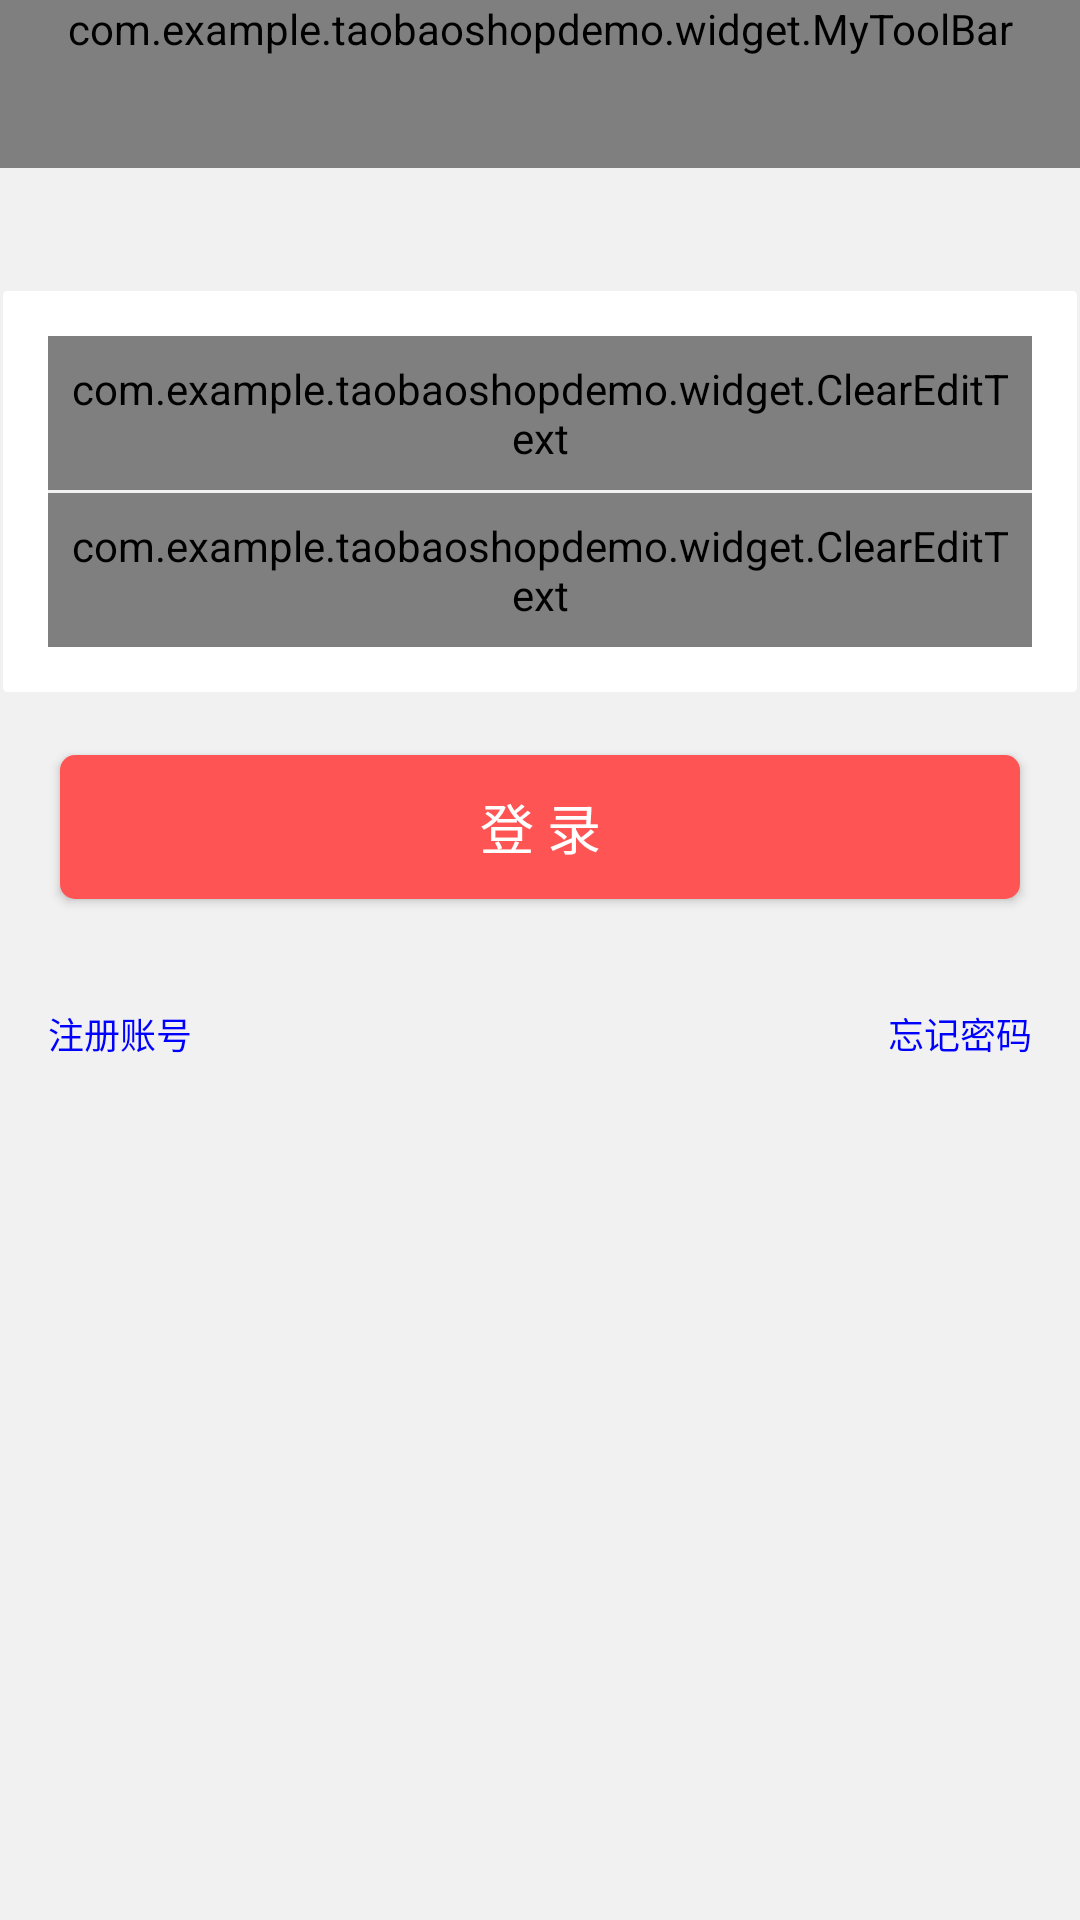

Reconstruct the res/layout file that produces this screen, plus the resources it refers to.
<!-- AndroidManifest.xml: application theme Theme.TaobaoShopDemo -->
<!-- res/layout/activity_login.xml -->
<?xml version="1.0" encoding="utf-8"?>

<LinearLayout xmlns:android="http://schemas.android.com/apk/res/android"
    xmlns:app="http://schemas.android.com/apk/res-auto"
    xmlns:tools="http://schemas.android.com/tools"
    android:layout_width="match_parent"
    android:layout_height="match_parent"
    android:background="@color/bg_color"
    android:orientation="vertical"
    tools:context=".LoginActivity">

    <com.example.taobaoshopdemo.widget.MyToolBar
        android:id="@+id/login_toolbar"
        android:layout_width="match_parent"
        android:layout_height="wrap_content"
        android:background="?attr/colorPrimary"
        android:minHeight="?attr/actionBarSize"
        app:navigationIcon="@drawable/icon_back_32px"
        app:title="登录" />

    <LinearLayout
        android:layout_width="match_parent"
        android:layout_height="wrap_content"
        android:layout_marginTop="40dp"
        android:background="@drawable/selector_view_block"
        android:orientation="vertical"
        android:padding="@dimen/largePadding">

        <com.example.taobaoshopdemo.widget.ClearEditText
            android:id="@+id/login_etxt_phone"
            style="@style/editText_base"
            android:layout_width="match_parent"
            android:layout_height="wrap_content"
            android:drawableLeft="@drawable/icon_telphone_32"
            android:drawablePadding="20dp"
            android:hint="请输入手机号码"
            android:inputType="phone" />

        <View style="@style/line_vertical" />

        <com.example.taobaoshopdemo.widget.ClearEditText
            android:id="@+id/login_etxt_psw"
            style="@style/editText_base"
            android:layout_width="match_parent"
            android:layout_height="wrap_content"
            android:drawableLeft="@drawable/icon_lock"
            android:drawablePadding="20dp"
            android:hint="请输入登录密码"
            android:inputType="textPassword" />
    </LinearLayout>

    <Button
        android:id="@+id/login_btn_login"
        style="@style/bigRedButton"
        android:layout_width="match_parent"
        android:layout_height="wrap_content"
        android:layout_margin="20dp"
        android:layout_marginTop="30dp"
        android:text="登 录" />

    <LinearLayout
        android:layout_width="match_parent"
        android:layout_height="wrap_content"
        android:layout_gravity="bottom"
        android:gravity="center_vertical"
        android:orientation="horizontal"
        android:padding="@dimen/largePadding">

        <TextView
            android:id="@+id/txt_toReg"
            android:layout_width="0dp"
            android:layout_height="wrap_content"
            android:layout_weight="1"
            android:text="注册账号"
            android:textColor="@color/blue"
            android:textSize="12sp" />

        <TextView
            android:layout_width="0dp"
            android:layout_height="wrap_content"
            android:layout_weight="1"
            android:gravity="right"
            android:text="忘记密码"
            android:textColor="@color/blue"
            android:textSize="12sp" />
    </LinearLayout>

</LinearLayout>
<!-- resources referenced by this layout -->
<resources>
  <color name="bg_color">#f1f1f1</color>
  <color name="blue">#0000ff</color>
  <dimen name="largePadding">16.0dip</dimen>
  <!-- drawable selector_view_block (drawable) -->
  <?xml version="1.0" encoding="utf-8"?>
  
  <selector xmlns:android="http://schemas.android.com/apk/res/android">
      <item android:state_focused="true">
          <shape android:shape="rectangle">
              <corners android:radius="@dimen/buttonCornerSize"/>
              <solid android:color="@color/white"/>
              <stroke android:width="1.0dp" android:color="@color/grey_btn_color_normal"/>
          </shape>
      </item>
      <item>
          <shape android:shape="rectangle">
              <corners android:radius="@dimen/buttonCornerSize"/>
              <solid android:color="@color/white"/>
              <stroke android:width="1.0dp" android:color="@color/grey_btn_color_normal"/>
          </shape>
      </item>
  </selector>
  <style name="bigRedButton" parent="@style/bigButton">
          <item name="android:background">@drawable/bg_btn_style_red</item>
      </style>
  <style name="editText_base">
          <item name="android:textSize">16sp</item>
          <item name="android:padding">8dp</item>
          <item name="android:minHeight">@dimen/normalButtonHeight</item>
          <item name="android:textColor">@color/black</item>
          <item name="android:textColorHint">@color/border_color</item>
          <item name="android:gravity">center_vertical</item>
          <item name="android:background">@null</item>
      </style>
  <style name="line_vertical" parent="line">
          <item name="android:layout_width">match_parent</item>
          <item name="android:layout_height">1dp</item>
      </style>
  <dimen name="buttonCornerSize">2.0dip</dimen>
  <color name="white">#ffffff</color>
  <color name="grey_btn_color_normal">#fff1f1f1</color>
  <style name="bigButton">
          <item name="android:textSize">@dimen/bigButtonTextSize</item>
          <item name="android:textColor">@color/white_color_selector</item>
          <item name="android:gravity">center</item>
          <item name="android:paddingLeft">@dimen/largePadding</item>
          <item name="android:paddingRight">@dimen/largePadding</item>
          <item name="android:layout_width">fill_parent</item>
          <item name="android:layout_height">wrap_content</item>
          <item name="android:minHeight">@dimen/normalButtonHeight</item>
      </style>
  <!-- drawable bg_btn_style_red (drawable) -->
  <?xml version="1.0" encoding="utf-8"?>
  
  <selector xmlns:android="http://schemas.android.com/apk/res/android">
      <item android:state_enabled="false">
          <shape android:shape="rectangle">
              <corners android:radius="5dp"/>
              <solid android:color="@color/red_btn_color_disable"/>
          </shape>
      </item>
      <item android:state_pressed="true">
          <shape android:shape="rectangle">
              <corners android:radius="5dp"/>
              <solid android:color="@color/red_btn_color_pressed"/>
          </shape>
      </item>
      <item>
          <shape android:shape="rectangle">
              <corners android:radius="5dp"/>
              <solid android:color="@color/red_btn_color_normal"/>
          </shape>
      </item>
  </selector>
  <dimen name="normalButtonHeight">48.0dip</dimen>
  <color name="black">#000</color>
  <color name="border_color">#a9b7b7</color>
  <style name="line">
          <item name="android:background">@color/bg_color</item>
      </style>
  <color name="purple_700">#FF3700B3</color>
  <color name="teal_200">#FF03DAC5</color>
  <color name="teal_700">#FF018786</color>
  <color name="colorPrimary">#eb4f38</color>
  <dimen name="bigButtonTextSize">18.0dip</dimen>
  <color name="red_btn_color_disable">#7fff5454</color>
  <color name="red_btn_color_pressed">#ffd24242</color>
  <color name="red_btn_color_normal">#ffff5454</color>
</resources>
